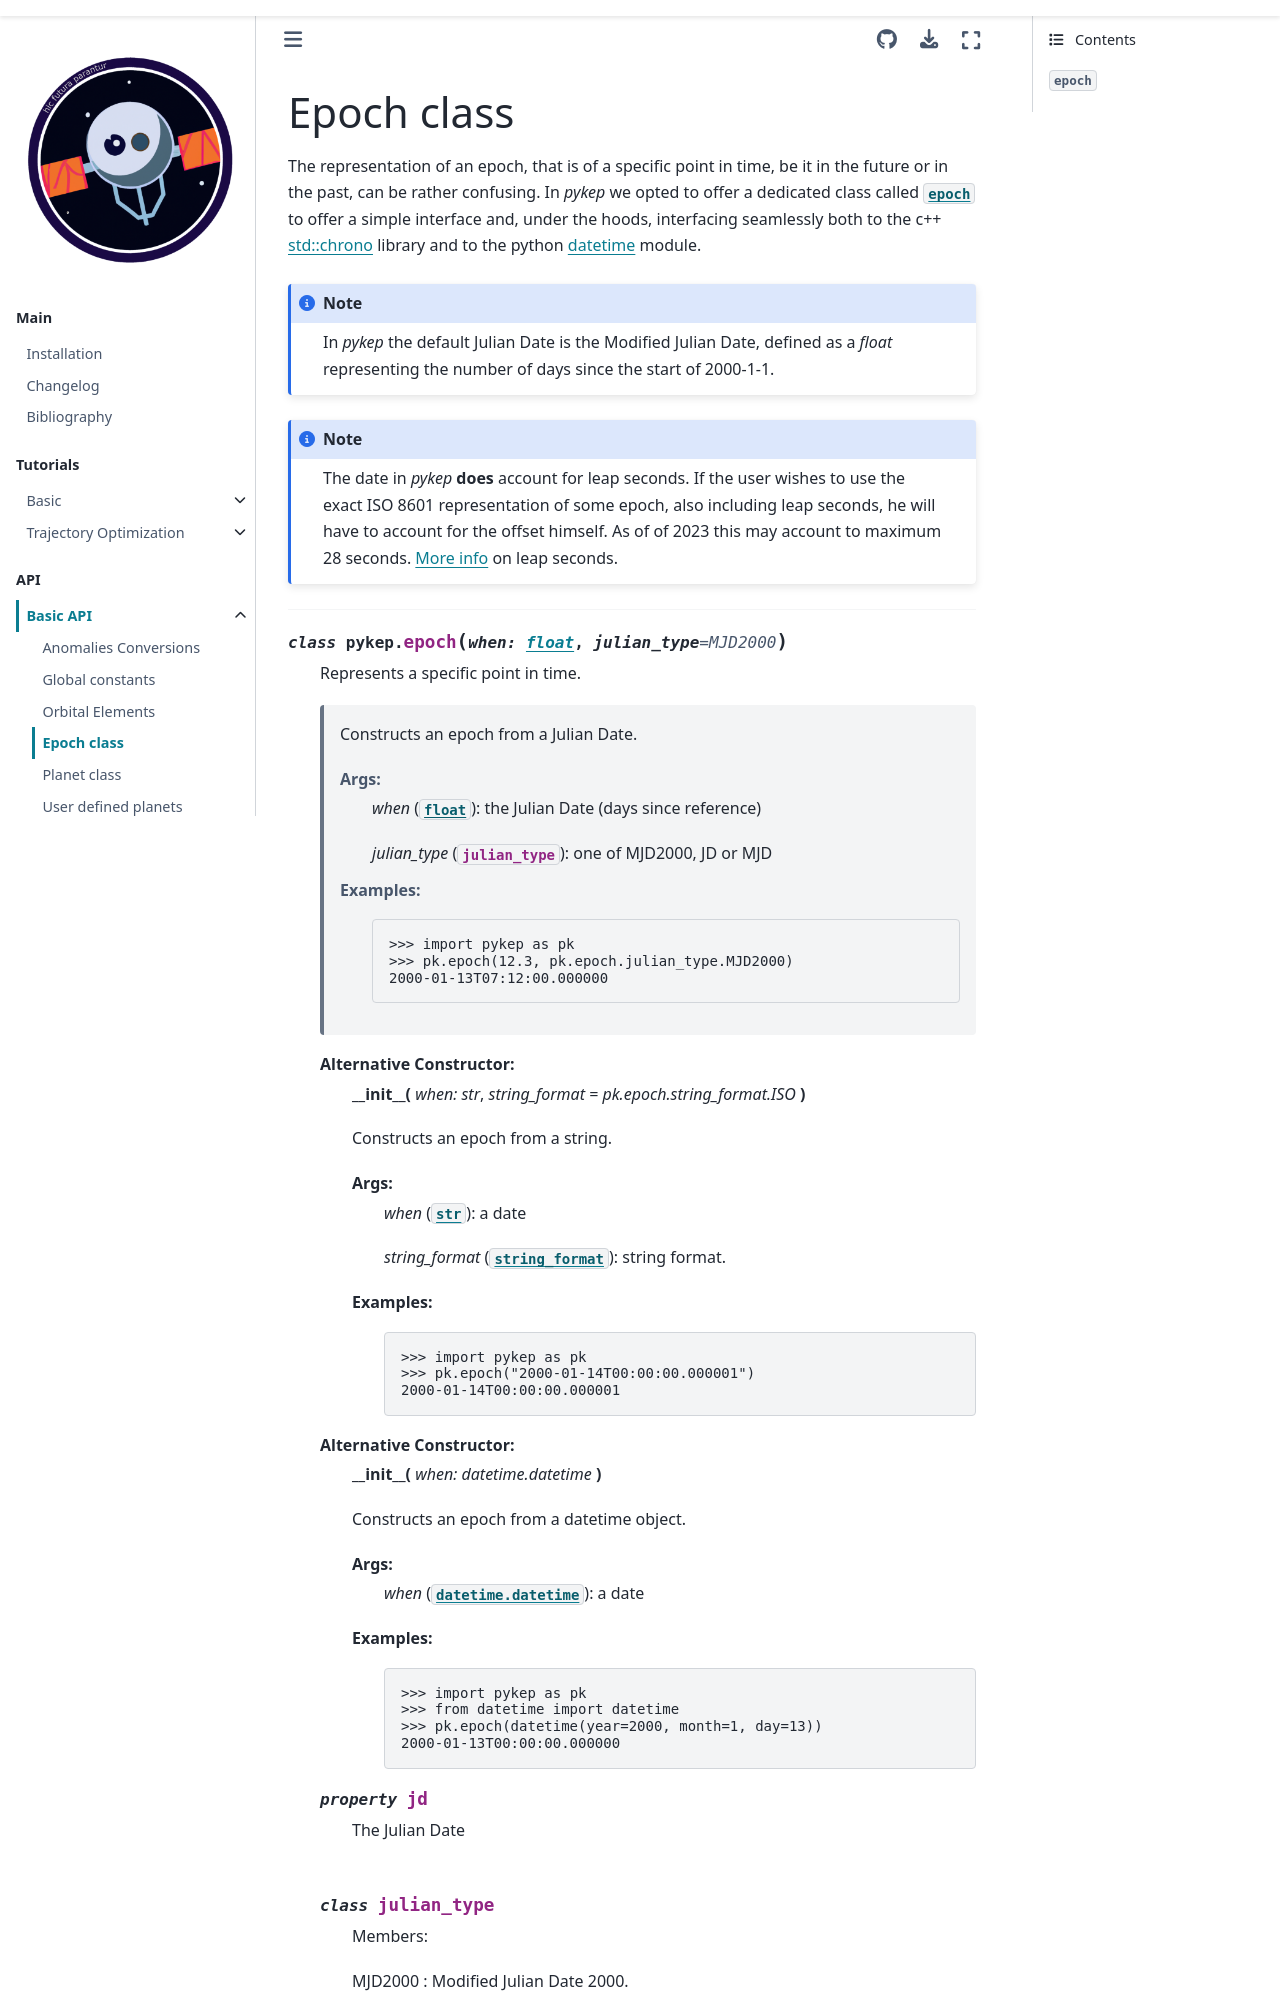

repository: esa/pykep · page: epoch.html · generator: sphinx

.. _epoch:

Epoch class
################

The representation of an epoch, that is of a specific point in time, be it in the future or in the past, can be rather confusing. 
In `pykep` we opted to offer a dedicated class called :class:`~pykep.epoch` to offer a simple interface and, under the hoods, interfacing
seamlessly both to the c++ `std::chrono <https://en.cppreference.com/w/cpp/header/chrono>`_ 
library and to the python `datetime <https://docs.python.org/3/library/datetime.html>`_ module. 

.. note::
    In `pykep` the default Julian Date is the Modified Julian Date, defined as a `float` representing the number
    of days since the start of 2000-1-1.
